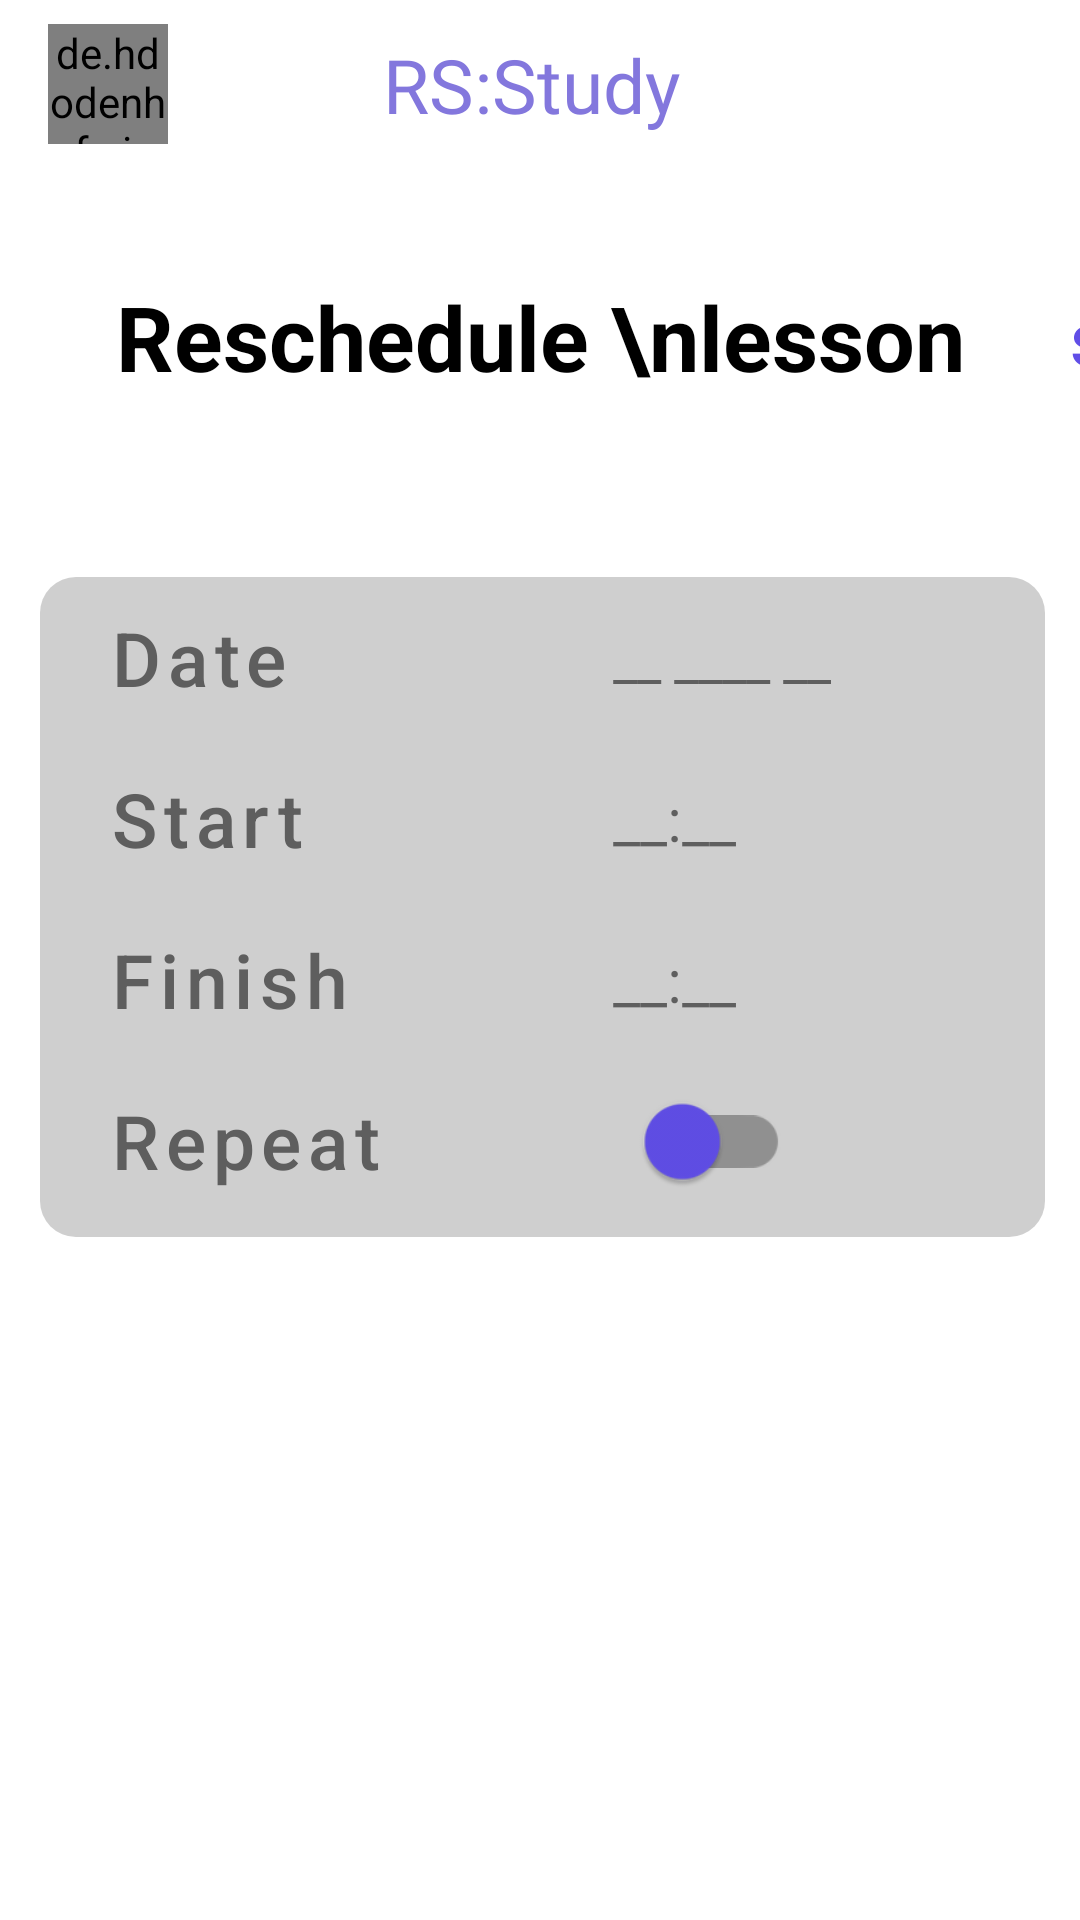

This screen was rendered from an Android layout file. Write that file and the resources it references.
<!-- AndroidManifest.xml: application theme Theme.Finances -->
<!-- res/layout/activity_lesson_reschedule.xml -->
<?xml version="1.0" encoding="utf-8"?>
<androidx.constraintlayout.widget.ConstraintLayout xmlns:android="http://schemas.android.com/apk/res/android"
    xmlns:app="http://schemas.android.com/apk/res-auto"
    xmlns:tools="http://schemas.android.com/tools"
    android:layout_width="match_parent"
    android:layout_height="match_parent"
    tools:context=".events.lesson.RescheduleLessonActivity"
    android:orientation="vertical"
    android:fitsSystemWindows="true">

    <include
        android:id="@+id/toolbar"
        layout="@layout/toolbar">
    </include>

    <View
        android:id="@+id/view"
        android:layout_width="335dp"
        android:layout_height="220dp"
        android:layout_marginTop="60dp"
        android:background="@drawable/widget_lessonblock"
        app:layout_constraintEnd_toEndOf="parent"
        app:layout_constraintHorizontal_bias="0.529"
        app:layout_constraintStart_toStartOf="parent"
        app:layout_constraintTop_toBottomOf="@+id/LabelLesson" />

    <TextView
        android:id="@+id/LabelLesson"
        style="@style/TextView.Primary.Header"
        android:layout_width="wrap_content"
        android:layout_height="wrap_content"
        android:layout_marginTop="36dp"
        android:text="Reschedule \nlesson"
        android:textSize="30dp"
        android:gravity="center"
        app:layout_constraintEnd_toEndOf="parent"
        app:layout_constraintStart_toStartOf="parent"
        app:layout_constraintTop_toBottomOf="@+id/toolbar" />

    <Button
        android:id="@+id/dateButton"
        style="@style/Widget.MaterialComponents.Button.TextButton"
        android:layout_width="300dp"
        android:layout_height="wrap_content"
        android:layout_marginStart="15dp"
        android:gravity="left"
        android:onClick="setDate"
        android:text="Date"
        android:textAllCaps="false"
        android:textColor="@color/gray_dove_light"
        android:textSize="25dp"
        app:layout_constraintStart_toStartOf="@+id/view"
        app:layout_constraintTop_toTopOf="@+id/view" />


    <Button
        android:id="@+id/timeButton"
        style="@style/Widget.MaterialComponents.Button.TextButton"
        android:layout_width="300dp"
        android:layout_height="wrap_content"
        android:onClick="setTime"
        android:textColor="@color/gray_dove_light"
        android:gravity="left"
        android:textSize="25dp"
        android:text="Start"
        android:textAllCaps="false"
        app:layout_constraintStart_toStartOf="@+id/dateButton"
        app:layout_constraintTop_toBottomOf="@+id/dateButton" />

    <Button
        android:id="@+id/timeButton2"
        style="@style/Widget.MaterialComponents.Button.TextButton"
        android:layout_width="300dp"
        android:layout_height="wrap_content"
        android:onClick="setEndTime"
        android:textColor="@color/gray_dove_light"
        android:gravity="left"
        android:textSize="25dp"
        android:text="Finish"
        android:textAllCaps="false"
        app:layout_constraintStart_toStartOf="@+id/timeButton"
        app:layout_constraintTop_toBottomOf="@+id/timeButton" />

    <Button
        android:id="@+id/repeat"
        style="@style/Widget.MaterialComponents.Button.TextButton"
        android:layout_width="wrap_content"
        android:layout_height="wrap_content"
        android:gravity="left"
        android:text="Repeat"
        android:clickable="false"
        android:textAllCaps="false"
        android:textColor="@color/gray_dove_light"
        android:textSize="25dp"
        app:layout_constraintStart_toStartOf="@+id/timeButton2"
        app:layout_constraintTop_toBottomOf="@+id/timeButton2" />

    <TextView
        android:id="@+id/startDate"
        android:layout_width="wrap_content"
        android:layout_height="wrap_content"
        android:layout_marginStart="176dp"
        android:gravity="left"
        android:text="__ ____ __"
        android:textSize="18dp"
        app:layout_constraintBottom_toBottomOf="@+id/dateButton"
        app:layout_constraintStart_toStartOf="@+id/dateButton"
        app:layout_constraintTop_toTopOf="@+id/dateButton"
        app:layout_constraintVertical_bias="0.517" />

    <TextView
        android:id="@+id/startTime"
        android:layout_width="wrap_content"
        android:layout_height="wrap_content"
        android:gravity="center"
        android:textSize="20dp"
        android:text="__:__"
        app:layout_constraintBottom_toBottomOf="@+id/timeButton"
        app:layout_constraintStart_toStartOf="@+id/startDate"
        app:layout_constraintTop_toBottomOf="@+id/dateButton" />

    <TextView
        android:id="@+id/endTime"
        android:layout_width="wrap_content"
        android:layout_height="wrap_content"
        android:fontFamily="@font/san_francisco_apple"
        android:gravity="center"
        android:textSize="20dp"
        android:text="__:__"
        app:layout_constraintBottom_toBottomOf="@+id/timeButton2"
        app:layout_constraintStart_toStartOf="@+id/startTime"
        app:layout_constraintTop_toBottomOf="@+id/timeButton"
        />

    <com.google.android.material.switchmaterial.SwitchMaterial
        android:id="@+id/repeatSwitch"
        android:layout_width="wrap_content"
        android:layout_height="wrap_content"
        app:useMaterialThemeColors="false"
        app:thumbTint="@color/plus1"
        android:layout_marginStart="6dp"
        android:scaleX="1.25"
        android:scaleY="1.25"
        app:layout_constraintBottom_toBottomOf="@+id/repeat"
        app:layout_constraintStart_toStartOf="@+id/endTime"
        app:layout_constraintTop_toBottomOf="@+id/timeButton2" />

    <Button
        android:id="@+id/buttonLessonNext"
        style="@style/Widget.MaterialComponents.Button.TextButton"
        android:layout_width="wrap_content"
        android:layout_height="wrap_content"
        android:layout_marginStart="20dp"
        android:text="save"
        android:textAllCaps="false"
        android:textColor="@color/plus1"
        android:textSize="25dp"
        app:layout_constraintBottom_toBottomOf="@+id/LabelLesson"
        app:layout_constraintStart_toEndOf="@+id/LabelLesson"
        app:layout_constraintTop_toTopOf="@+id/LabelLesson" />

    <ImageButton
        android:id="@+id/buttonLessonClose"
        android:layout_width="60dp"
        android:layout_height="60dp"
        android:layout_marginEnd="30dp"
        android:background="@null"
        android:src="@drawable/close_lesson"
        app:layout_constraintBottom_toBottomOf="@+id/LabelLesson"
        app:layout_constraintEnd_toStartOf="@+id/LabelLesson"
        app:layout_constraintTop_toTopOf="@+id/LabelLesson"
        app:tint="@color/Widget2text" />


    <RadioGroup
        android:id="@+id/radioGroup"
        android:layout_width="wrap_content"
        android:layout_height="wrap_content"
        android:visibility="invisible"
        app:layout_constraintBottom_toBottomOf="parent"
        app:layout_constraintEnd_toEndOf="parent"
        app:layout_constraintHorizontal_bias="0.497"
        app:layout_constraintStart_toStartOf="parent"
        app:layout_constraintTop_toBottomOf="@+id/view">

        <RadioButton
            android:id="@+id/radioWeekly"
            android:layout_width="wrap_content"
            android:layout_height="wrap_content"
            android:checked="true"
            android:text="Weekly"
            android:textSize="23dp" />

        <RadioButton
            android:id="@+id/radio2Weeks"
            android:layout_width="wrap_content"
            android:layout_height="wrap_content"
            android:text="Every two weeks"
            android:textSize="23dp" />

        <RadioButton
            android:id="@+id/radioMonthly"
            android:layout_width="match_parent"
            android:layout_height="wrap_content"
            android:text="Monthly"
            android:textSize="23dp" />
    </RadioGroup>


    


</androidx.constraintlayout.widget.ConstraintLayout>
<!-- res/layout/toolbar.xml (included above) -->
<?xml version="1.0" encoding="utf-8"?>
<androidx.appcompat.widget.Toolbar xmlns:android="http://schemas.android.com/apk/res/android"
    xmlns:app="http://schemas.android.com/apk/res-auto"
    android:id="@+id/toolbar"
    android:layout_width="match_parent"
    android:layout_height="?attr/actionBarSize"
    android:theme="@style/ToolbarTheme"
    android:background="@color/background_main"
    >

    <androidx.constraintlayout.widget.ConstraintLayout
        android:layout_width="match_parent"
        android:layout_height="wrap_content">

        <androidx.constraintlayout.widget.ConstraintLayout
            android:id="@+id/constraintLayout"
            android:layout_width="40dp"
            android:layout_height="40dp"
            app:layout_constraintBottom_toBottomOf="parent"
            app:layout_constraintStart_toStartOf="parent"
            app:layout_constraintTop_toTopOf="parent">

            <ImageButton
                android:id="@+id/toolbar_image_button"
                android:layout_width="40dp"
                android:layout_height="40dp"
                android:backgroundTint="@color/transparent"
                app:layout_constraintBottom_toBottomOf="parent"
                app:layout_constraintEnd_toEndOf="parent"
                app:layout_constraintStart_toStartOf="parent"
                app:layout_constraintTop_toTopOf="parent" />

            <de.hdodenhof.circleimageview.CircleImageView
                android:id="@+id/toolbar_image"
                android:layout_width="40dp"
                android:layout_height="40dp"
                android:src="@drawable/no_avatar"
                app:layout_constraintBottom_toBottomOf="parent"
                app:layout_constraintEnd_toEndOf="parent"
                app:layout_constraintHorizontal_bias="0.0"
                app:layout_constraintStart_toStartOf="parent"
                app:layout_constraintTop_toTopOf="parent"
                app:layout_constraintVertical_bias="0.0" />
        </androidx.constraintlayout.widget.ConstraintLayout>


        <TextView
            android:id="@+id/toolbar_shadowtext"
            android:layout_width="wrap_content"
            android:layout_height="match_parent"
            android:fontFamily="@font/inter_black"
            android:text="RS:Study"
            android:textColor="@color/MMM_purple"
            android:textSize="25dp"
            app:layout_constraintBottom_toBottomOf="parent"
            app:layout_constraintEnd_toEndOf="parent"
            app:layout_constraintHorizontal_bias="0.456"
            app:layout_constraintStart_toStartOf="@+id/constraintLayout"
            app:layout_constraintTop_toTopOf="parent" />

        <ImageButton
            android:id="@+id/settings_bt"
            android:layout_width="40dp"
            android:layout_height="40dp"
            android:backgroundTint="@color/transparent"
            android:src="@drawable/outline_settings_24"
            app:layout_constraintBottom_toBottomOf="parent"
            app:layout_constraintEnd_toEndOf="parent"
            app:layout_constraintTop_toTopOf="parent"
            app:tint="@color/diagramText" />

    </androidx.constraintlayout.widget.ConstraintLayout>







</androidx.appcompat.widget.Toolbar>
<!-- resources referenced by this layout -->
<resources>
  <color name="MMM_purple">#8377DD</color>
  <color name="Widget2text">#604EE7</color>
  
      //цвет текста кнопок добавления урока
  <color name="background_main">#FFFFFF</color>
  <color name="diagramText">#000000</color>
  <color name="gray_dove_light">#5E5E5E</color>
  <color name="plus1">#604EE7</color>
  <color name="transparent">#00DCDCDC</color>
  <!-- drawable close_lesson (drawable) -->
  <vector xmlns:android="http://schemas.android.com/apk/res/android"
      android:width="35dp"
      android:height="35dp"
      android:viewportWidth="36"
      android:viewportHeight="36"
      android:tint="?attr/colorControlNormal">
      <path
          android:fillColor="@android:color/white"
          android:pathData="M28.5,9.62L26.38,7.5 18,15.88 9.62,7.5 7.5,9.62 15.88,18 7.5,26.38l2.12,2.12L18,20.12l8.38,8.38 2.12,-2.12L20.12,18z"/>
  </vector>
  <!-- drawable no_avatar: png bitmap (drawable, 60024 bytes) -->
  <!-- drawable widget_lessonblock (drawable) -->
  <?xml version="1.0" encoding="utf-8"?>
  <shape xmlns:android="http://schemas.android.com/apk/res/android">
      <solid android:color="@color/Widget3" />
      <corners android:radius="12dp" />
  </shape>
  <!-- drawable widget_middle (drawable) -->
  <?xml version="1.0" encoding="utf-8"?>
  <shape xmlns:android="http://schemas.android.com/apk/res/android">
      <solid android:color="@color/Widget3" />
      <corners android:radius="30dp" />
  </shape>
  <style name="TextView.Primary.Header">
          <item name="android:textAppearance">@style/Text.Primary.Header</item>
      </style>
  <style name="ToolbarTheme" parent="@style/ThemeOverlay.AppCompat.Dark.ActionBar">
          
          <item name="android:textColorPrimary">@color/diagramText</item>
          
          <item name="actionMenuTextColor">@color/background_main</item>
          
          <item name="colorAccent">@color/black</item>
          
          <item name="colorControlNormal">@color/black</item>
          
          <item name="colorControlActivated">@color/black</item>
          
          <item name="colorControlHighlight">@color/ErrorText</item>
  
      </style>
  <style name="Theme.Finances" parent="Theme.MaterialComponents.DayNight.NoActionBar">
          
          <item name="buttonStyle">@style/NotCapsButton</item>
          <item name="colorPrimaryDark">@color/Widget1</item>
          <item name="colorPrimary">@color/MMM_purple</item>
          <item name="colorPrimaryVariant">@color/MMM_purple</item>
          <item name="colorOnPrimary">@color/white</item>
          
          <item name="colorSecondary">@color/Widget2</item>
          <item name="colorSecondaryVariant">@color/Widget2text</item>
          <item name="colorOnSecondary">@color/black</item>
          <item name="android:actionMenuTextColor">@color/MMM_purple</item>
          
          <item name="windowActionBar">false</item>
          <item name="android:windowNoTitle">true</item>
          
  
      </style>
  <color name="Widget3">#CFCFCF</color>
  <style name="Text.Primary.Header">
          <item name="android:textSize">22sp</item>
          <item name="android:textStyle">bold</item>
      </style>
  <color name="black">#FF000000</color>
  <color name="ErrorText">#CF2121</color>
  <style name="NotCapsButton" parent="Widget.AppCompat.Button">
          <item name="android:textAllCaps">false</item>
      </style>
  <color name="Widget1">#ABA4DB</color>
  <color name="white">#FFFFFFFF</color>
  <color name="Widget2">#B7B3D2</color>
</resources>
